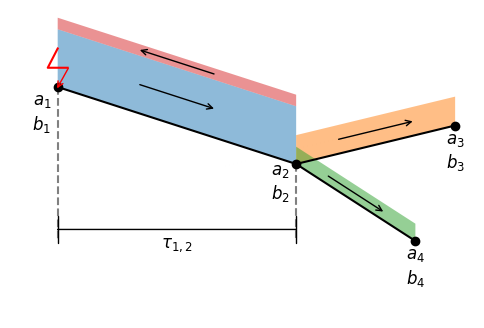

The matplotlib source for this figure:
# -*- coding: utf-8 -*-
"""
Created on Thu Jan  5 15:48:06 2023

[redacted]
"""

import numpy as np
import matplotlib.pyplot as plt

y = lambda a,x,b: a*x + b

pts = [(-6,1),(0,0),(4,0.5),(3,-1)]

lines = [(pts[0],pts[1]),(pts[1],pts[2]),(pts[1],pts[3])]

h = np.array([1,0.5,0.3,0.2])*0.75

fig, ax = plt.subplots(1,1,figsize=(6,4),dpi=200)

# ax.plot([-8,-7.25,-6.75],[1,1,1.2],color='k')
# ax.plot([-6.6,-6],[1,1],color='k')
ax.plot([pts[0][0],pts[0][0]],[pts[0][1],pts[-1][1]],color='grey',ls='--')
ax.plot([pts[1][0],pts[1][0]],[pts[1][1],pts[-1][1]],color='grey',ls='--')

xl = [(-4,-2),(1,3),(0.75,2.25),(-2,-4)]

for i,l in enumerate(lines):
    x1,x2 = l[0][0],l[1][0]
    y1,y2= l[0][1],l[1][1]
    dx = x2-x1
    a = (y2-y1)/(x2-x1)
    ax.plot([x1,x2],[y1,y2],color='k')
    ax.fill_between([x1,x2],[y1,y2],[y1+h[i],y2+h[i]],alpha=0.5)    

    ax.annotate('', xy=(xl[i][0],y(a,xl[i][0],0)+h[i]/2),
                 xycoords='data',
                 xytext=(xl[i][1], y(a,xl[i][1],0)+h[i]/2),
                 textcoords='data',
                 # arrowprops=dict(arrowstyle= '-[, widthB=1.0, lengthB=0.2, angleB=None')
                 arrowprops=dict(arrowstyle='<-', color='k')
                 )

for i,l in enumerate(lines[:1]):
    x1,x2 = l[0][0],l[1][0]
    y1,y2= l[0][1],l[1][1]
    a = (y2-y1)/(x2-x1)
    ax.fill_between([x1,x2],[y1+h[i],y2+h[i]],[y1+h[i]+h[-1],y2+h[i]+h[-1]],alpha=0.5)    
    
    ax.annotate('', xy=(xl[i][0],y(a,xl[i][0],0)+h[i]+h[-1]/2),
                 xycoords='data',
                 xytext=(xl[i][1], y(a,xl[i][1],0)+h[i]+h[-1]/2),
                 textcoords='data',
                 color='grey',
                 # arrowprops=dict(arrowstyle= '-[, widthB=1.0, lengthB=0.2, angleB=None')
                 arrowprops=dict(arrowstyle='->', color='k')
                 )

for i,p in enumerate(pts):
    ax.scatter(p[0],p[1],color='k',zorder=7)
    if i == 0:
        ps = (p[0]-0.4,p[1]-0.35)
    elif i==1:
        ps = (p[0]-0.4,p[1]-0.25)            
    else:
        ps = (p[0],p[1]-0.35)    
    ax.text(*ps,'$a_' + str(i+1) + '$\n$b_' + str(i+1) + '$' ,ha = 'center',va = 'center',fontsize=12)

ax.text(-3,-1.05,'$\\tau_{1,2}$',ha = 'center',va = 'center',fontsize=12)

ax.annotate('', xy=(-6.0725,-.85),
             xycoords='data',
             xytext=(0.0725, -0.85),
             textcoords='data',
             # arrowprops=dict(arrowstyle= '-[, widthB=1.0, lengthB=0.2, angleB=None')
             arrowprops=dict(arrowstyle='|-|', color='black')
             )

## LIGHTNING
ax.plot([-6,-6.25,-5.75],[1.5,1.25,1.25],color='red')
ax.annotate('', xy=(-5.7,1.275),
             xycoords='data',
             xytext=(-6.05,0.95),
             textcoords='data',
             color='grey',
             zorder=7,
             arrowprops=dict(arrowstyle='<-', color='red')
             )



ax.set_ylim(-2,2)
ax.set_xlim(-7.2,4.5)

# https://stackabuse.com/matplotlib-turn-off-axis-spines-ticklabels-axislabels-grid/
ax.spines[:].set_visible(False)
ax.get_xaxis().set_visible(False)
ax.get_yaxis().set_visible(False)




